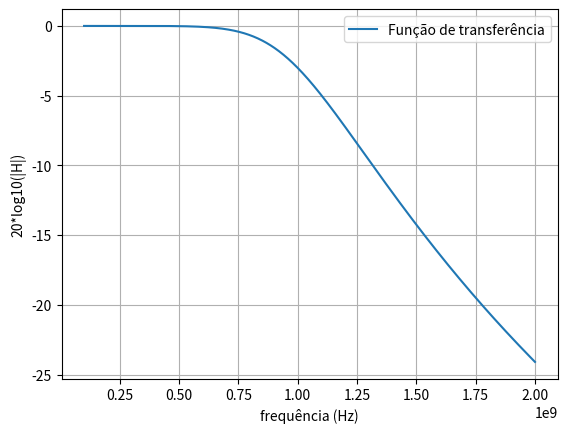
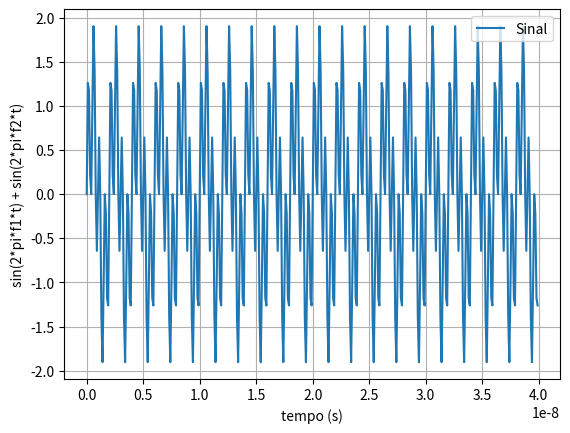
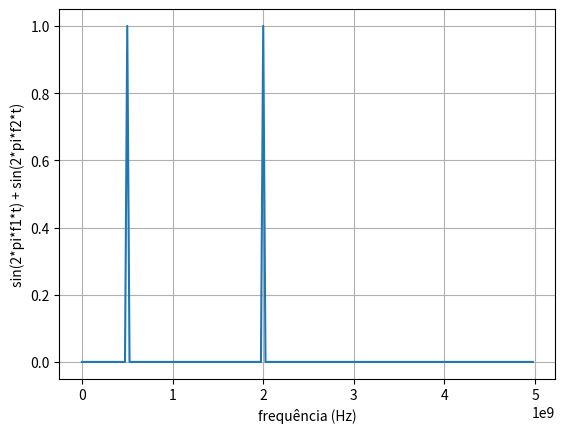
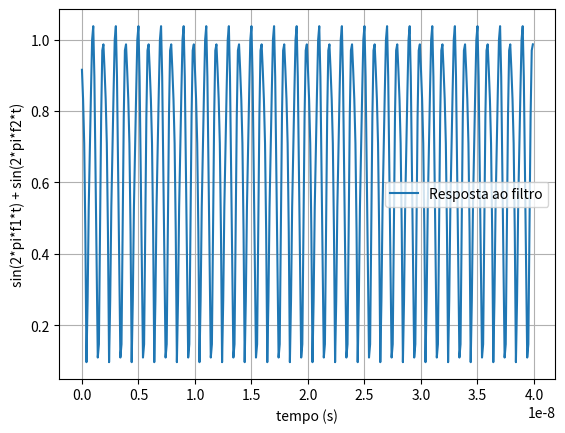
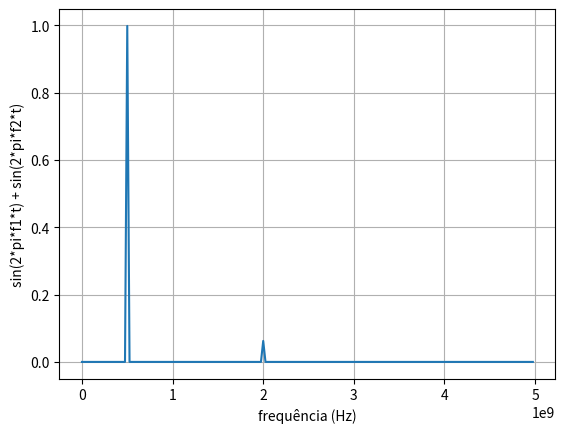

Here is the Python script that generated these plots, in order:
"""
Filter Design.
"""
import numpy as np
from numpy import ndarray, pi, abs, log10
import matplotlib.pyplot as plt
from scipy.fft import fft, fftfreq, ifft


def transfer_function(frequencies: ndarray) -> ndarray:
    """
    Calculate the H(f) for a 4 order
    butterworth filter and cutoff frequency equal to 1 GHz.
    Args:
        frequencies: (ndarray) frequency vector

    Returns:
        H: (ndarray) Response in a certain region of filter frequencies.
    """
    s = 1j * 2 * pi * frequencies
    H = 1.559e39 / (s ** 4 + 1.642e10 * s ** 3 + 1.348e20 * s ** 2 + 6.482e29 * s + 1.559e39)
    return H


if __name__ == "__main__":
    f = np.linspace(0.1, 2, 1000) * 1e9
    H = transfer_function(f)
    mod_H = 20 * log10(abs(H))
    fig = plt.figure()
    plt.plot(f, mod_H, label='Função de transferência')
    plt.xlabel('frequência (Hz)')
    plt.ylabel('20*log10(|H|)')
    plt.legend()
    plt.grid(True)
    fig.savefig("resposta em frequência filtro.png")

    # fs = 10 GHz, f1 = 2 GHz e f2 = 0.5 GHz
    fs = 10e9
    f1 = 2e9
    f2 = 0.5e9
    N = int(400)
    t = np.linspace(0, N / fs, N, False)  # 1 second
    sig = np.sin(2 * pi * f1 * t) + np.sin(2 * pi * f2 * t)
    fig = plt.figure()
    plt.plot(t, sig, label='Sinal')
    plt.xlabel('tempo (s)')
    plt.ylabel('sin(2*pi*f1*t) + sin(2*pi*f2*t)')
    plt.legend()
    plt.grid(True)
    fig.savefig("sinal.png")

    sig_f = fft(sig)
    f = fftfreq(N, 1 / fs)
    fig = plt.figure()
    plt.plot(f[0:N // 2], 2.0 / N * np.abs(sig_f[0:N // 2]))
    plt.grid()
    plt.xlabel('frequência (Hz)')
    plt.ylabel('sin(2*pi*f1*t) + sin(2*pi*f2*t)')
    plt.grid(True)
    fig.savefig("fft.png")

    sig_filter = ifft(sig_f * transfer_function(f))
    fig = plt.figure()
    plt.plot(t, np.abs(sig_filter), label='Resposta ao filtro')
    plt.xlabel('tempo (s)')
    plt.ylabel('sin(2*pi*f1*t) + sin(2*pi*f2*t)')
    plt.legend()
    plt.grid(True)
    fig.savefig("sinal_filtrado.png")

    sig_f = fft(sig_filter)
    f = fftfreq(N, 1 / fs)
    fig = plt.figure()
    plt.plot(f[0:N // 2], 2.0 / N * np.abs(sig_f[0:N // 2]))
    plt.grid()
    plt.xlabel('frequência (Hz)')
    plt.ylabel('sin(2*pi*f1*t) + sin(2*pi*f2*t)')
    plt.grid(True)
    fig.savefig("fft_sinal_filtrado.png")